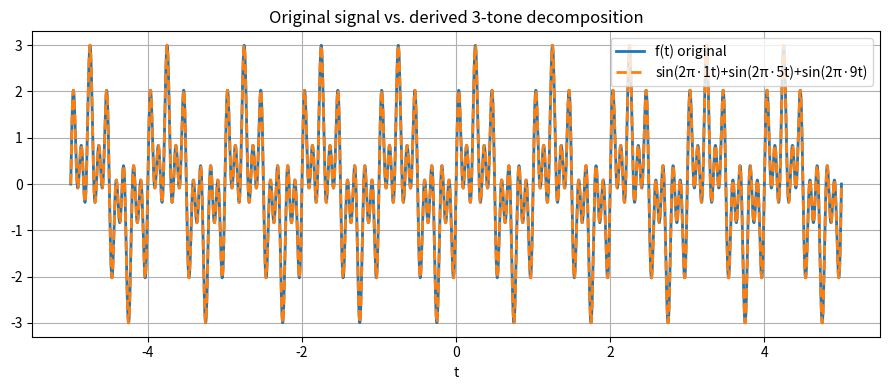
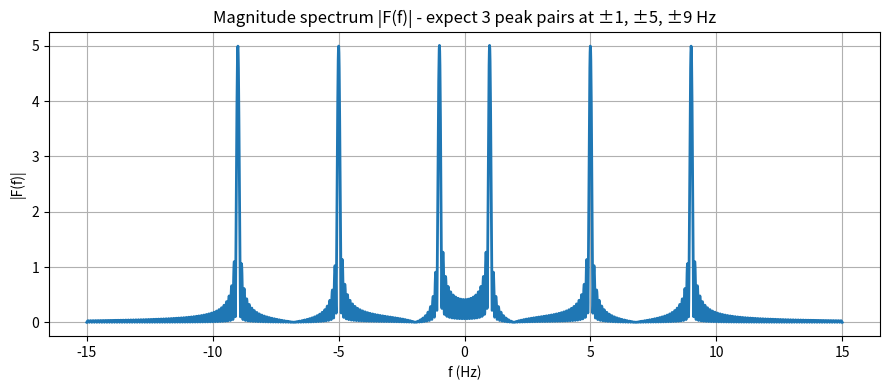

Reproduce these figures in Python, in order.
"""
CSE 220: Online C1-C2
Topic   : Decomposing a product-of-sines signal into a sum of unit-amplitude,
          zero-phase sinusoids, and confirming it using the CFT.

Given:
    f(t) = 2 sin(14*pi*t) - sin(2*pi*t) * (4 sin(2*pi*t) sin(14*pi*t) - 1)

--------------------------- ANALYTIC DERIVATION ------------------------------------
Expand:
    f(t) = 2 sin(14πt) - 4 sin^2(2πt) sin(14πt) + sin(2πt)

Use sin^2(x) = (1 - cos(2x)) / 2  with x = 2πt:
    4 sin^2(2πt) = 2 (1 - cos(4πt)) = 2 - 2 cos(4πt)

Substitute:
    f(t) = 2 sin(14πt) - [2 - 2 cos(4πt)] sin(14πt) + sin(2πt)
         = 2 sin(14πt) - 2 sin(14πt) + 2 cos(4πt) sin(14πt) + sin(2πt)
         = 2 cos(4πt) sin(14πt) + sin(2πt)

Use product-to-sum: 2 cos(A) sin(B) = sin(B+A) + sin(B-A), A = 4πt, B = 14πt:
    2 cos(4πt) sin(14πt) = sin(18πt) + sin(10πt)

Therefore:
    f(t) = sin(18πt) + sin(10πt) + sin(2πt)
         = sin(2π*9*t) + sin(2π*5*t) + sin(2π*1*t)

=> f(t) is the sum of THREE unit-amplitude, zero-phase sine waves at
   f1 = 1 Hz, f2 = 5 Hz, f3 = 9 Hz.
--------------------------------------------------------------------------------------

This script verifies the derivation two ways:
  1. Directly: plot f(t) against sin(2π*1t)+sin(2π*5t)+sin(2π*9t) and show MSE ~ 0.
  2. Via CFT: locate the three magnitude peaks of F(f) and read off their frequencies.
"""

import numpy as np
import matplotlib.pyplot as plt

trapz = np.trapezoid if hasattr(np, "trapezoid") else np.trapz


class SignalGenerator:
    def __init__(self, t):
        self.t = np.asarray(t, dtype=float)

    def f_original(self):
        t = self.t
        return 2 * np.sin(14 * np.pi * t) - np.sin(2 * np.pi * t) * (
            4 * np.sin(2 * np.pi * t) * np.sin(14 * np.pi * t) - 1
        )

    def f_decomposed(self, freqs):
        """Sum of unit-amplitude, zero-phase sine components at the given freqs (Hz)."""
        t = self.t
        return sum(np.sin(2 * np.pi * fk * t) for fk in freqs)


class CFTAnalyzer:
    def __init__(self, t):
        self.t = np.asarray(t, dtype=float)

    def cft(self, x, f):
        x = np.asarray(x)
        f = np.asarray(f, dtype=float)
        X = np.empty(len(f), dtype=complex)
        for i, fi in enumerate(f):
            X[i] = trapz(x * np.exp(-1j * 2 * np.pi * fi * self.t), self.t)
        return X

    @staticmethod
    def mse(a, b):
        return float(np.mean((np.asarray(a) - np.asarray(b)) ** 2))


def find_peak_frequencies(f, mag, n_peaks=3, min_sep=1.0):
    """Simple greedy peak-picker on the (positive-frequency half of the) spectrum."""
    pos = f > 0.05
    f_pos, mag_pos = f[pos], mag[pos]
    order = np.argsort(mag_pos)[::-1]
    found = []
    for idx in order:
        fc = f_pos[idx]
        if all(abs(fc - fp) > min_sep for fp in found):
            found.append(fc)
        if len(found) == n_peaks:
            break
    return sorted(found)


if __name__ == "__main__":
    t = np.linspace(-5, 5, 4000)
    sg = SignalGenerator(t)

    f_orig = sg.f_original()

    # ---- direct verification of the algebraic decomposition ----------------------
    derived_freqs = [1.0, 5.0, 9.0]
    f_sum = sg.f_decomposed(derived_freqs)
    direct_mse = float(np.mean((f_orig - f_sum) ** 2))
    print(f"Direct-domain MSE  f(t)  vs  sin(2π·1t)+sin(2π·5t)+sin(2π·9t)  = {direct_mse:.3e}")

    plt.figure(figsize=(9, 4))
    plt.plot(t, f_orig, label="f(t) original", lw=2)
    plt.plot(t, f_sum, "--", label="sin(2π·1t)+sin(2π·5t)+sin(2π·9t)", lw=2)
    plt.title("Original signal vs. derived 3-tone decomposition")
    plt.xlabel("t"); plt.legend(); plt.grid(True)
    plt.tight_layout(); plt.show()

    # ---- CFT-based frequency identification --------------------------------------
    f = np.linspace(-15, 15, 3000)
    an = CFTAnalyzer(t)
    F = an.cft(f_orig, f)

    plt.figure(figsize=(9, 4))
    plt.plot(f, np.abs(F), lw=2)
    plt.title("Magnitude spectrum |F(f)| - expect 3 peak pairs at ±1, ±5, ±9 Hz")
    plt.xlabel("f (Hz)"); plt.ylabel("|F(f)|"); plt.grid(True)
    plt.tight_layout(); plt.show()

    peaks = find_peak_frequencies(f, np.abs(F), n_peaks=3, min_sep=1.5)
    print(f"Frequencies located from CFT magnitude peaks (Hz): {[round(p,2) for p in peaks]}")
    print(f"Analytically derived frequencies (Hz)            : {derived_freqs}")

    f_from_cft = sg.f_decomposed(peaks)
    cft_route_mse = an.mse(f_orig, f_from_cft)
    print(f"MSE using CFT-located frequencies                 = {cft_route_mse:.3e}")

    print("\nConclusion: f(t) = sin(2π·1·t) + sin(2π·5·t) + sin(2π·9·t) - three unit-\n"
          "amplitude, zero-phase sinusoids at 1 Hz, 5 Hz and 9 Hz, confirmed both by\n"
          "direct algebraic substitution and by locating the CFT magnitude peaks.")
